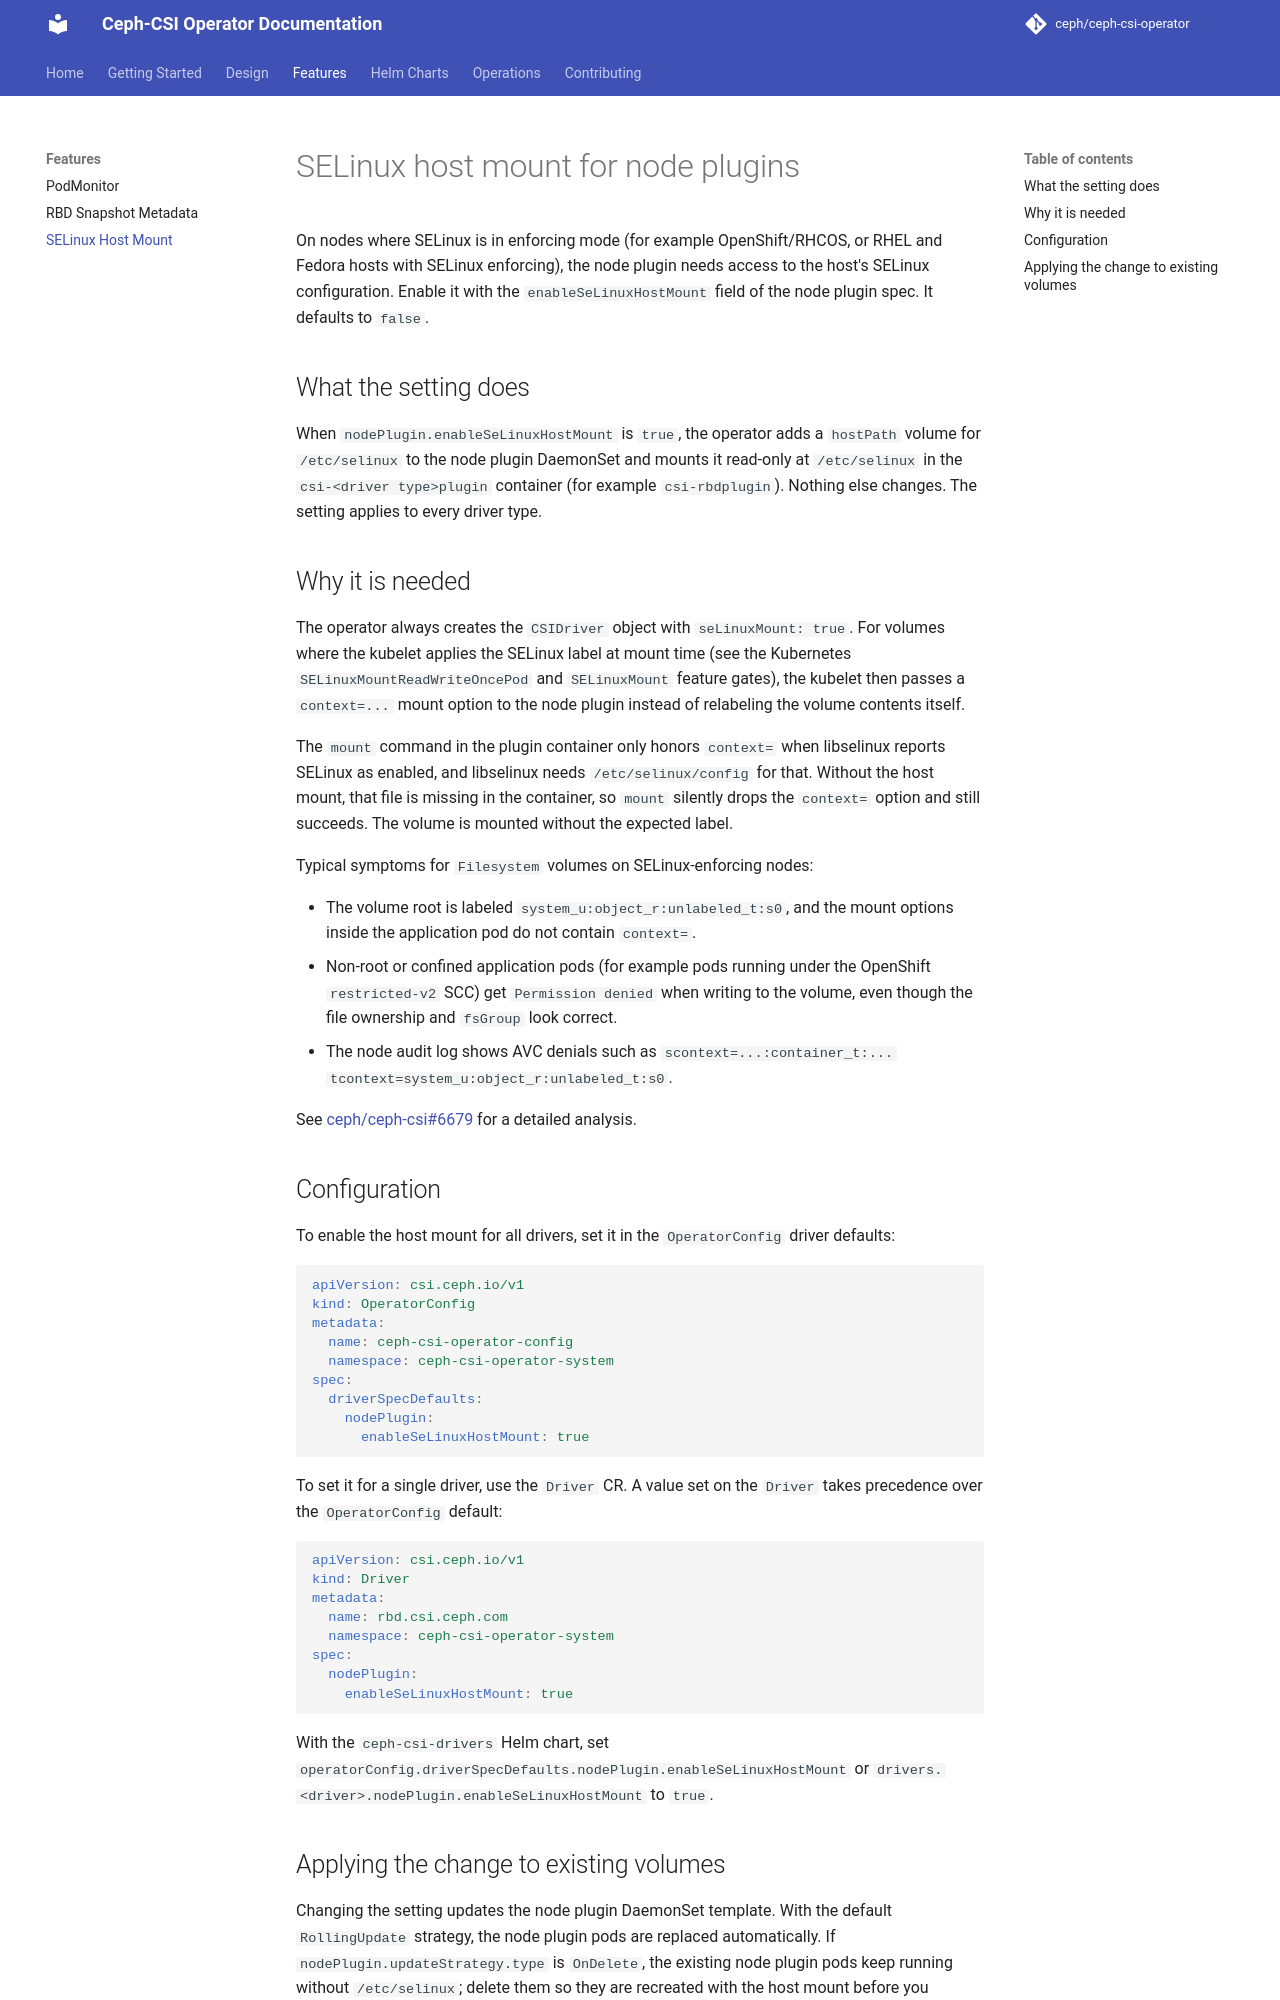

repository: ceph/ceph-csi-operator · page: features/selinux-host-mount/index.html · generator: mkdocs

# SELinux host mount for node plugins

On nodes where SELinux is in enforcing mode (for example OpenShift/RHCOS, or
RHEL and Fedora hosts with SELinux enforcing), the node plugin needs access to
the host's SELinux configuration. Enable it with the `enableSeLinuxHostMount`
field of the node plugin spec. It defaults to `false`.

## What the setting does

When `nodePlugin.enableSeLinuxHostMount` is `true`, the operator adds a
`hostPath` volume for `/etc/selinux` to the node plugin DaemonSet and mounts
it read-only at `/etc/selinux` in the `csi-<driver type>plugin` container
(for example `csi-rbdplugin`). Nothing else changes. The setting applies to
every driver type.

## Why it is needed

The operator always creates the `CSIDriver` object with `seLinuxMount: true`.
For volumes where the kubelet applies the SELinux label at mount time (see the
Kubernetes `SELinuxMountReadWriteOncePod` and `SELinuxMount` feature gates),
the kubelet then passes a `context=...` mount option to the node plugin
instead of relabeling the volume contents itself.

The `mount` command in the plugin container only honors `context=` when
libselinux reports SELinux as enabled, and libselinux needs
`/etc/selinux/config` for that. Without the host mount, that file is missing
in the container, so `mount` silently drops the `context=` option and still
succeeds. The volume is mounted without the expected label.

Typical symptoms for `Filesystem` volumes on SELinux-enforcing nodes:

- The volume root is labeled `system_u:object_r:unlabeled_t:s0`, and the
  mount options inside the application pod do not contain `context=`.
- Non-root or confined application pods (for example pods running under the
  OpenShift `restricted-v2` SCC) get `Permission denied` when writing to the
  volume, even though the file ownership and `fsGroup` look correct.
- The node audit log shows AVC denials such as
  `scontext=...:container_t:... tcontext=system_u:object_r:unlabeled_t:s0`.

See [ceph/ceph-csi#6679](https://github.com/ceph/ceph-csi/issues/6679) for a
detailed analysis.

## Configuration

To enable the host mount for all drivers, set it in the `OperatorConfig`
driver defaults:

```yaml
apiVersion: csi.ceph.io/v1
kind: OperatorConfig
metadata:
  name: ceph-csi-operator-config
  namespace: ceph-csi-operator-system
spec:
  driverSpecDefaults:
    nodePlugin:
      enableSeLinuxHostMount: true
```

To set it for a single driver, use the `Driver` CR. A value set on the
`Driver` takes precedence over the `OperatorConfig` default:

```yaml
apiVersion: csi.ceph.io/v1
kind: Driver
metadata:
  name: rbd.csi.ceph.com
  namespace: ceph-csi-operator-system
spec:
  nodePlugin:
    enableSeLinuxHostMount: true
```

With the `ceph-csi-drivers` Helm chart, set
`operatorConfig.driverSpecDefaults.nodePlugin.enableSeLinuxHostMount` or
`drivers.<driver>.nodePlugin.enableSeLinuxHostMount` to `true`.
